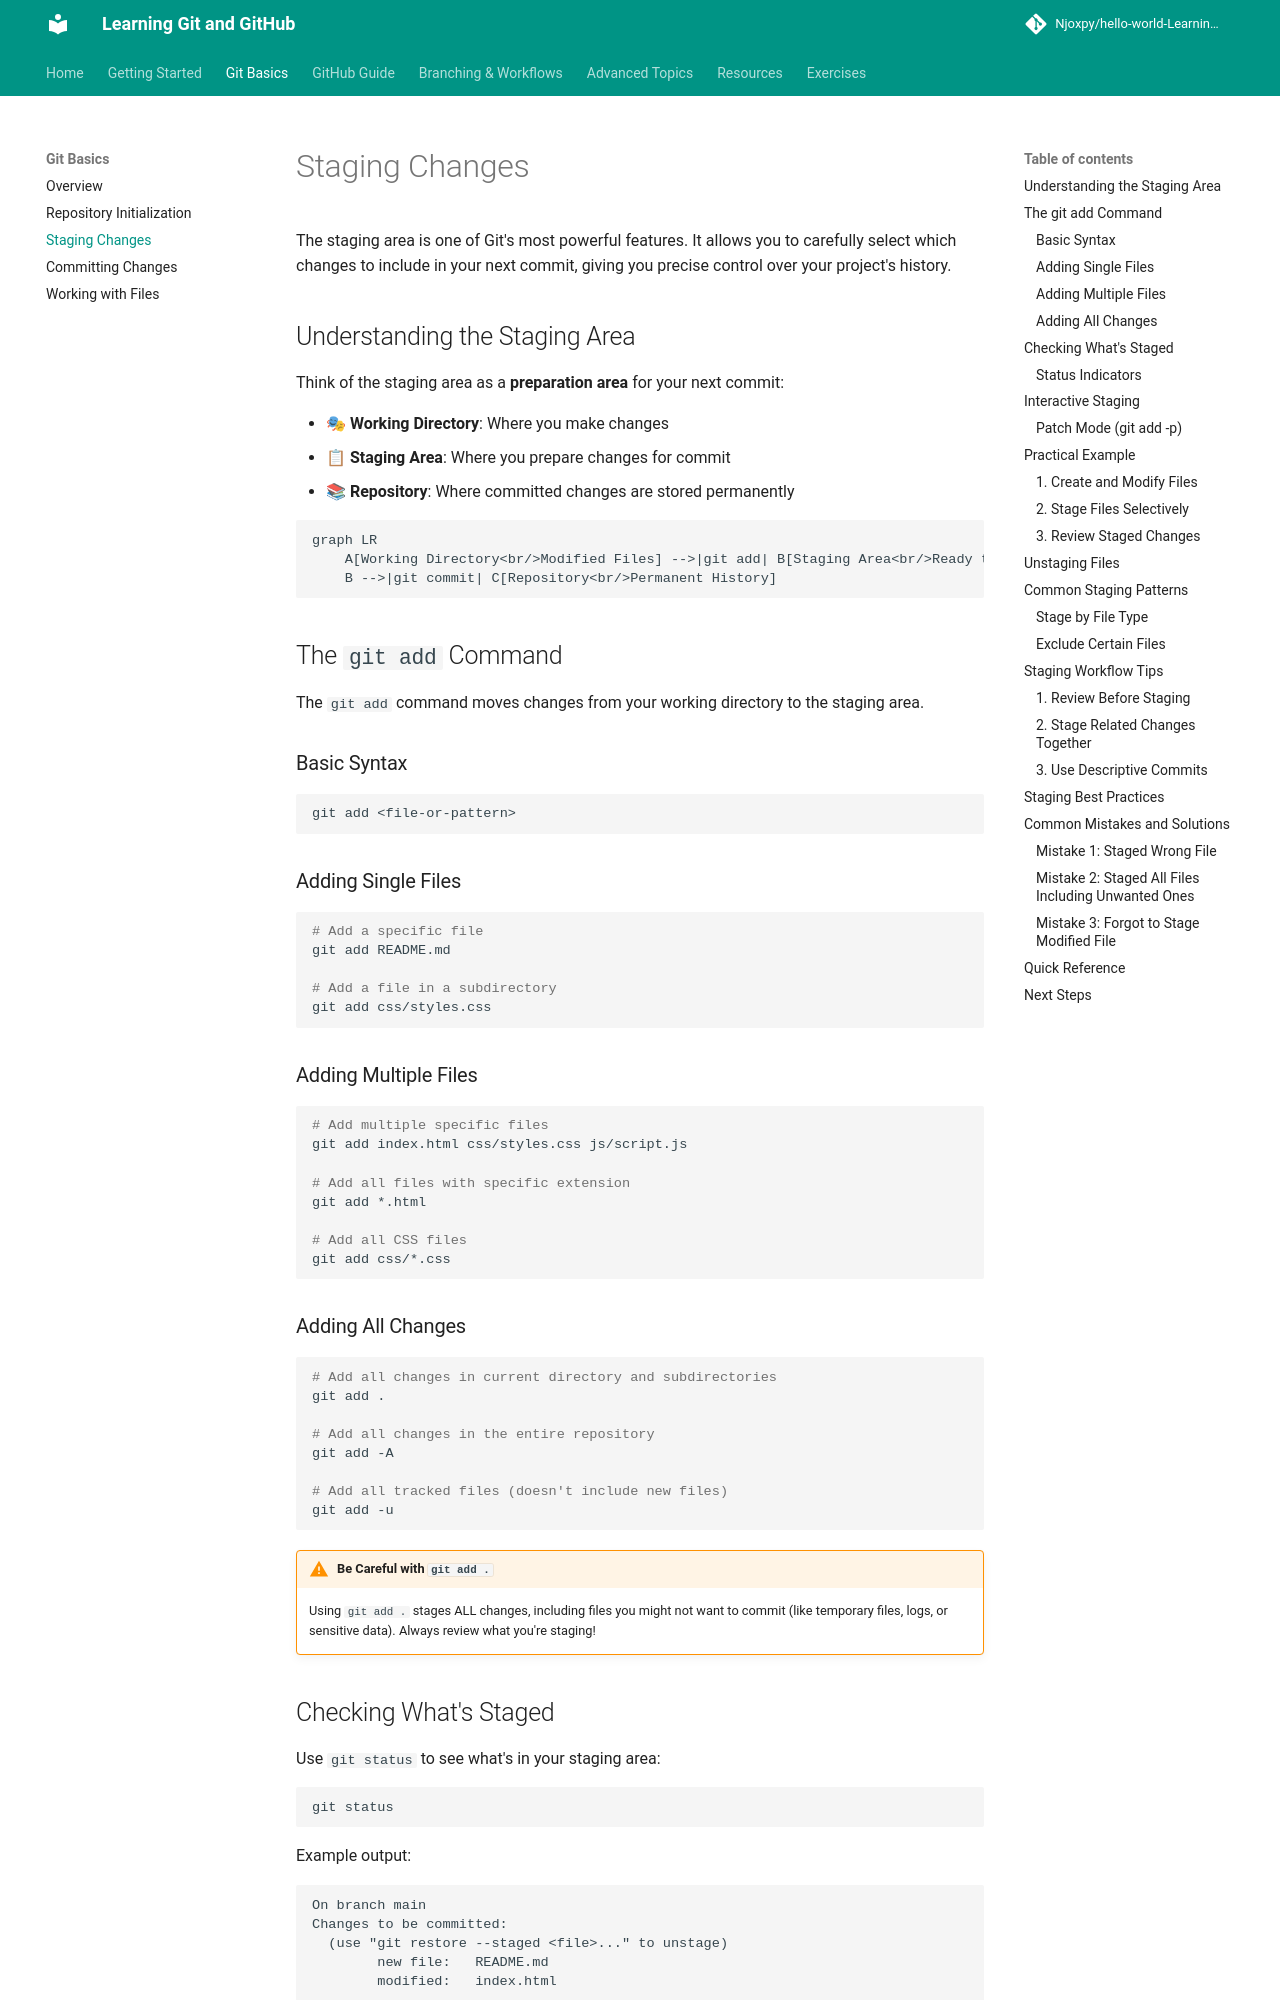

repository: Njoxpy/hello-world-Learning-Git-and-Github · page: git-basics/staging/index.html · generator: mkdocs

# Staging Changes

The staging area is one of Git's most powerful features. It allows you to carefully select which changes to include in your next commit, giving you precise control over your project's history.

## Understanding the Staging Area

Think of the staging area as a **preparation area** for your next commit:

- 🎭 **Working Directory**: Where you make changes
- 📋 **Staging Area**: Where you prepare changes for commit
- 📚 **Repository**: Where committed changes are stored permanently

```mermaid
graph LR
    A[Working Directory<br/>Modified Files] -->|git add| B[Staging Area<br/>Ready to Commit]
    B -->|git commit| C[Repository<br/>Permanent History]
```

## The `git add` Command

The `git add` command moves changes from your working directory to the staging area.

### Basic Syntax
```bash
git add <file-or-pattern>
```

### Adding Single Files
```bash
# Add a specific file
git add README.md

# Add a file in a subdirectory
git add css/styles.css
```

### Adding Multiple Files
```bash
# Add multiple specific files
git add index.html css/styles.css js/script.js

# Add all files with specific extension
git add *.html

# Add all CSS files
git add css/*.css
```

### Adding All Changes
```bash
# Add all changes in current directory and subdirectories
git add .

# Add all changes in the entire repository
git add -A

# Add all tracked files (doesn't include new files)
git add -u
```

!!! warning "Be Careful with `git add .`"
    Using `git add .` stages ALL changes, including files you might not want to commit (like temporary files, logs, or sensitive data). Always review what you're staging!
